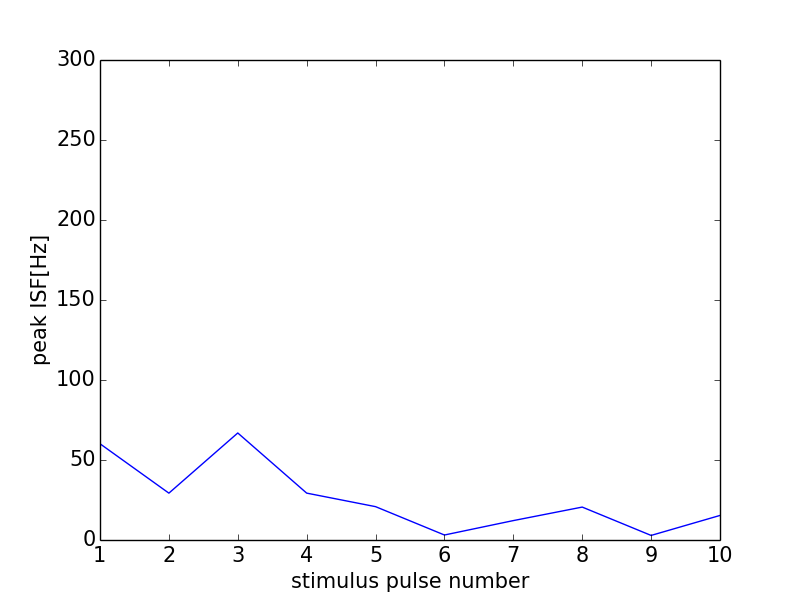

Source data for this figure (header and first rows):
0, 0.0
0, 0
1, 60.15
2, 29.28
3, 66.89
4, 29.3
5, 20.84
6, 3.118
7, 12.13
8, 20.58
9, 2.858
10, 15.35
11, 0
